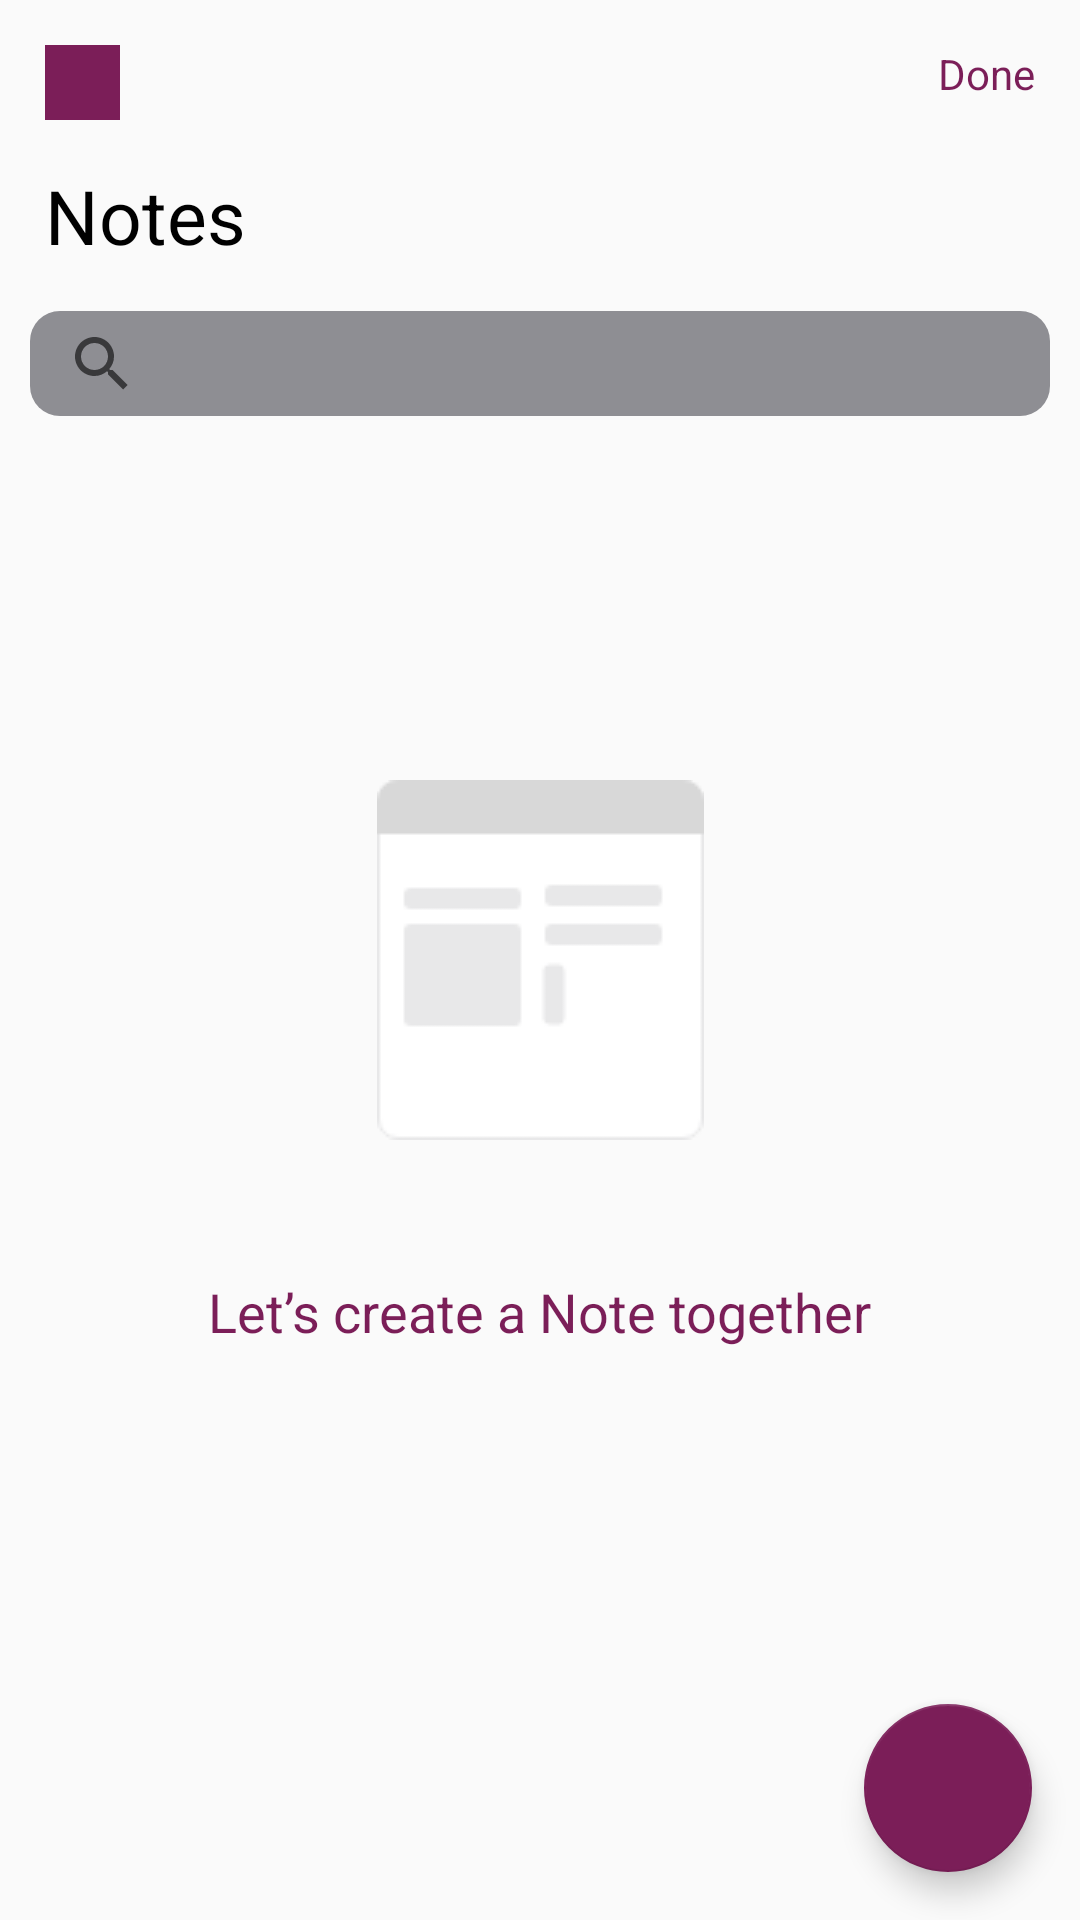

Reconstruct the res/layout file that produces this screen, plus the resources it refers to.
<!-- AndroidManifest.xml: application theme AppTheme -->
<!-- res/layout/activity_view_notes.xml -->
<?xml version="1.0" encoding="utf-8"?>
<androidx.constraintlayout.widget.ConstraintLayout xmlns:android="http://schemas.android.com/apk/res/android"
    xmlns:app="http://schemas.android.com/apk/res-auto"
    xmlns:tools="http://schemas.android.com/tools"
    android:layout_width="match_parent"
    android:layout_height="match_parent"
    tools:context=".ViewNotes">


    <View
        android:id="@+id/ffff"
        android:layout_width="25dp"
        android:layout_height="25dp"
        android:layout_marginStart="15dp"
        android:layout_marginTop="15dp"
        android:background="#7B1E58"
        app:layout_constraintStart_toStartOf="parent"
        app:layout_constraintTop_toTopOf="parent" />

    <TextView
        android:id="@+id/ddss"
        android:layout_width="wrap_content"
        android:layout_height="wrap_content"
        android:layout_marginStart="15dp"
        android:layout_marginTop="15dp"
        android:text="Notes"

        android:textColor="#000"
        android:textSize="25sp"
        app:layout_constraintStart_toStartOf="parent"
        app:layout_constraintTop_toBottomOf="@+id/ffff" />

    <TextView
        android:layout_width="wrap_content"
        android:layout_height="wrap_content"
        android:layout_marginTop="15dp"
        android:layout_marginEnd="15dp"
        android:text="Done"
        android:textColor="#7B1E58"
        app:layout_constraintEnd_toEndOf="parent"
        app:layout_constraintTop_toTopOf="parent"
        android:onClick="Done"
        />

    <SearchView
        android:id="@+id/searsh"
        android:layout_width="match_parent"
        android:layout_height="35dp"
        android:layout_marginStart="10dp"
        android:layout_marginTop="15dp"
        android:layout_marginEnd="10dp"
        android:background="@drawable/background_garay"
        app:layout_constraintStart_toStartOf="parent"
        app:layout_constraintTop_toBottomOf="@+id/ddss" />

    <androidx.recyclerview.widget.RecyclerView
        android:id="@+id/RVNote"
        android:layout_width="0dp"
        android:layout_height="0dp"
        android:layout_margin="15dp"
        app:layout_constraintBottom_toBottomOf="parent"
        app:layout_constraintEnd_toEndOf="parent"
        app:layout_constraintHorizontal_bias="0.344"
        app:layout_constraintStart_toStartOf="parent"
        app:layout_constraintTop_toBottomOf="@+id/searsh"
        app:layout_constraintVertical_bias="0.0"
        tools:listitem="@layout/note" />

    <ImageView
        android:id="@+id/image_view"
        android:layout_width="wrap_content"
        android:layout_height="wrap_content"
        android:src="@drawable/recangel"
        app:layout_constraintBottom_toBottomOf="parent"
        app:layout_constraintEnd_toEndOf="parent"
        app:layout_constraintStart_toStartOf="parent"
        app:layout_constraintTop_toTopOf="parent" />

    <TextView
        android:id="@+id/textView3"
        android:layout_width="wrap_content"
        android:layout_height="wrap_content"
        android:layout_marginTop="45dp"
        android:text="Let’s create a Note together"
        android:textColor="#7B1E58"
        android:textSize="18sp"
        app:layout_constraintEnd_toEndOf="parent"
        app:layout_constraintStart_toStartOf="parent"
        app:layout_constraintTop_toBottomOf="@+id/image_view" />



    <com.google.android.material.floatingactionbutton.FloatingActionButton
        android:layout_width="wrap_content"
        android:layout_height="wrap_content"
        android:layout_margin="16dp"
        android:background="@drawable/background_signup"
        android:src="@drawable/ic_add_black_24dp"
        app:layout_constraintBottom_toBottomOf="parent"
        app:layout_constraintEnd_toEndOf="parent"
        android:onClick="addNote"
        />
</androidx.constraintlayout.widget.ConstraintLayout>
<!-- res/layout/note.xml (included above) -->
<?xml version="1.0" encoding="utf-8"?>
<androidx.cardview.widget.CardView xmlns:android="http://schemas.android.com/apk/res/android"
    xmlns:app="http://schemas.android.com/apk/res-auto"
    android:layout_width="match_parent"
    android:layout_height="100dp"
    android:layout_margin="10dp"
    app:cardCornerRadius="15dp">

    <androidx.constraintlayout.widget.ConstraintLayout
        android:layout_width="match_parent"
        android:layout_height="match_parent"
        android:background="#F1F1F1">

        <View
            android:id="@+id/mark"
            android:layout_width="10dp"
            android:layout_height="10dp"
            android:layout_marginStart="15dp"
            android:background="@color/colorAccent"
            app:layout_constraintBottom_toBottomOf="@+id/noteTitle"
            app:layout_constraintStart_toStartOf="parent"
            app:layout_constraintTop_toTopOf="@+id/noteTitle"
            app:layout_goneMarginEnd="8dp" />

        <TextView
            android:id="@+id/noteTitle"
            android:layout_width="wrap_content"
            android:layout_height="wrap_content"
            android:layout_marginStart="30dp"
            android:layout_marginTop="15dp"
            android:text="My plans for weekend"
            android:textColor="#000"
            android:textSize="17sp"
            app:layout_constraintStart_toStartOf="parent"
            app:layout_constraintTop_toTopOf="parent" />

        <TextView
            android:id="@+id/note_date"
            android:layout_width="wrap_content"
            android:layout_height="wrap_content"
            android:layout_marginTop="15dp"
            android:layout_marginEnd="30dp"
            android:text="18/06/12"
            android:textColor="#000"
            android:textSize="12sp"
            app:layout_constraintEnd_toEndOf="parent"
            app:layout_constraintTop_toTopOf="parent" />

        <TextView
            android:id="@+id/noteTxt"
            android:layout_width="0dp"
            android:layout_height="35dp"
            android:layout_marginStart="30dp"
            android:layout_marginTop="15dp"
            android:layout_marginEnd="32dp"
            android:lines="2"
            android:maxLines="2"
            android:text="Top Things To See During A Holiday In Hong Kong and Many other places."
            android:textColor="#000"
            android:textSize="12sp"
            app:layout_constraintEnd_toEndOf="parent"
            app:layout_constraintStart_toStartOf="parent"
            app:layout_constraintTop_toBottomOf="@+id/noteTitle" />
    </androidx.constraintlayout.widget.ConstraintLayout>
</androidx.cardview.widget.CardView>
<!-- resources referenced by this layout -->
<resources>
  <color name="colorAccent">#7B1E58</color>
  <!-- drawable background_garay (drawable) -->
  <?xml version="1.0" encoding="utf-8"?>
  <shape xmlns:android="http://schemas.android.com/apk/res/android">
      <corners android:radius="10dp"/>
      <solid android:color="#8E8E93"
      />
  </shape>
  <!-- drawable background_signup (drawable) -->
  <?xml version="1.0" encoding="utf-8"?>
  <shape xmlns:android="http://schemas.android.com/apk/res/android">
  <corners android:radius="10dp"/>
      <solid android:color="#7B1E58"/>
  </shape>
  <!-- drawable recangel: png bitmap (drawable, 1347 bytes) -->
  <style name="AppTheme" parent="Theme.AppCompat.Light.DarkActionBar">
          
          <item name="colorPrimary">@color/colorPrimary</item>
          <item name="colorPrimaryDark">@color/colorPrimaryDark</item>
          <item name="colorAccent">@color/colorAccent</item>
      </style>
  <color name="colorPrimary">#FFFFFF</color>
  <color name="colorPrimaryDark">#FFFFFF</color>
</resources>
